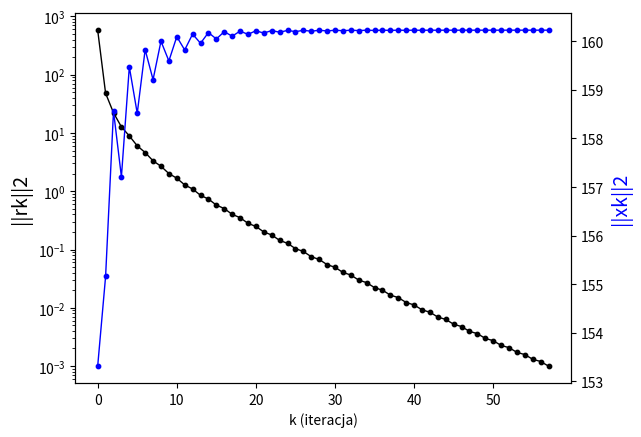

Python code for this plot:
import matplotlib.pyplot as plt
import numpy as np
import copy
import random
import math
import time


def print_matrix(A,nazwa='A',rount=1):
    if type(A[0])==int or type(A[0])==float:
        print(f"__________Wektor {nazwa}[]__________")
        for i in range(N):
            print(round(A[i],rount))
        print()
        print()
    if type(A[0])==list:
        print(f"__________Wektor {nazwa}[]__________")
        for i in range(N):
            round_to_whole = [round(num, rount) for num in A[i]]
            print(f'[{round_to_whole}]')
        print()
        print()


def print_equation_matrix(A,x,b,rount=1):
    print(f"__________A*x=b__________")
    print()
    temp=int(N/2)
    for i in range(N):
        round_to_whole = [round(num, rount) for num in A[i]]
        if i==temp:
            print(round_to_whole, '* [', round(x[i],rount), ']', " = ", '[', round(b[i],rount), ']')
        else:
            print(round_to_whole, '  [', round(x[i],rount), ']', "   ", '[', round(b[i],rount), ']')
    print()
    print()



def set_matrix(A,b,m):
    for i in range(N):
        for j in range(N):
            if abs(i-j)<=m:
                A[i][j]=1/(1+abs(i-j))
            else:
                A[i][j]=0
        b[i]=i+1


def euclides_norm(A):
    sum=0
    for i in range(N):
        sum+=A[i]*A[i]
    return math.sqrt(sum)


def calulate_steepest_descent(A,b,x,eps=1e-6):
    r = [0 for i in range(N)]
    rk = []
    xk = []
    while True:
        licz=0
        mian=0

        for i in range(N):
            temp=0
            for j in range(N):
                temp += A[i][j] * x[j]
            r[i] = b[i] - temp

        for i in range(N):
            temp=0
            for j in range(N):
                temp += A[i][j] * r[j]
            mian += temp * r[i]

        for i in range(N):
            licz += r[i] * r[i]

        a = licz / mian

        for i in range(N):
            x[i] = x[i] + a * r[i]

        rk.append(euclides_norm(r))
        xk.append(euclides_norm(x))

        if euclides_norm(r)<eps:
            break

    k = len(rk)
    return rk, xk, k


def calculate_conjugate_gradient(A,b,x,eps=pow(10,-3)):
    r = [0 for i in range(N)]
    v = [0 for i in range(N)]

    rk = []
    xk = []

    for i in range(N):
        temp=0
        for j in range(N):
            temp += A[i][j] * x[j]
        r[i] = b[i] - temp
        v[i] = b[i] - temp

    while euclides_norm(r) > eps:
        licz = 0
        mian = 0

        for i in range(N):
            temp=0
            for j in range(N):
                temp += A[i][j] * v[j]
            mian += temp * v[i]


        for i in range(N):
            licz += r[i] * r[i]

        a = licz / mian

        for i in range(N):
            x[i] = x[i] + a * v[i]

        licz = 0
        mian = 0
        r1=copy.deepcopy(r)

        for i in range(N):
            temp=0
            for j in range(N):
                temp += A[i][j] * v[j]
            r[i] = r[i] - a * temp

        for i in range(N):
            licz += r[i] * r[i]

        for i in range(N):
            mian += r1[i] * r1[i]

        b = licz / mian

        for i in range(N):
            v[i]=r[i]+b*v[i]

        rk.append(euclides_norm(r))
        xk.append(euclides_norm(x))
    k=len(rk)
    return rk, xk, k

def calculate_GJ(A, b, x):
    A1 = copy.deepcopy(A)
    b1 = copy.deepcopy(b)
    for i in range(len(A)):
        w = A1[i][i]
        b1[i] = b1[i] / w
        for j in range(len(A[0])):
            A1[i][j] = A1[i][j] / w
        for k in range(len(A)):
            w2 = A1[k][i]
            if k != i:
                b1[k] = b1[k] - b1[i] * w2
                for j in range(len(A[0])):
                    A1[k][j] = A1[k][j] - w2 * A1[i][j]
    for i in range(len(A)):
        x[i] = b1[i]

def set_matrix(A,b,m):
    for i in range(N):
        for j in range(N):
            if abs(i-j)<=m:
                A[i][j]=1/(1+abs(i-j))
            else:
                A[i][j]=0
        b[i]=i+1


N=100
eps=1e-3
A=[[0 for i in range(N)] for i in range(N)]
b=[0 for i in range(N)]

x=[0 for i in range(N)]

set_matrix(A,b,5)

start_time = time.time()
rk,xk,k=calulate_steepest_descent(A,b,x,eps)
print("Czas działania programu dla x=0: %s sekund" % (time.time() - start_time))
print("Liczba iteracji k:", k)


f=[i for i in range(k)]
fig,ax=plt.subplots()
ax.scatter(f,rk,label="(x,y)",s=10,color='black')
ax.plot(f,rk,label="(x,y)",linewidth=1,color=[0,0,0,1])
ax.set_yscale("log")
ax.set_xlabel("k (iteracja)")
ax.set_ylabel("||rk||2",color="black",fontsize=14)
ax2=ax.twinx()
ax2.scatter(f,xk,label="(x,y)",s=10,color='blue')
ax2.plot(f,xk,label="(x,y)",linewidth=1,color='blue')
ax2.set_ylabel("||xk||2",color="blue",fontsize=14)
plt.show()

#
# x=[0 for i in range(N)]
# eps=1e-6
# start_time = time.time()
# rk,xk,k=calulate_steepest_descent(A,b,x,eps)
# print("Czas działania programu: %s sekund" % (time.time() - start_time))
# print("Liczba iteracji k:", k)
#
# f=[i for i in range(k)]
# fig,ax=plt.subplots()
# ax.scatter(f,rk,label="(x,y)",s=10,color='black')
# ax.plot(f,rk,label="(x,y)",linewidth=1,color='black')
# ax.set_yscale("log")
# ax.set_xlabel("k (iteracja)")
# ax.set_ylabel("||rk||2",color="black",fontsize=14)
# ax2=ax.twinx()
# ax2.scatter(f,xk,label="(x,y)",s=10,color='blue')
# ax2.plot(f,xk,label="(x,y)",linewidth=1,color='blue')
# ax2.set_ylabel("||xk||2",color="blue",fontsize=14)
# plt.show()
#
#
# x=[1 for i in range(N)]
# eps=1e-6
# start_time = time.time()
# rk,xk,k=calulate_steepest_descent(A,b,x,eps)
# print("Czas działania programu: %s sekund" % (time.time() - start_time))
# print("Liczba iteracji k:", k)
#
# f=[i for i in range(k)]
# fig,ax=plt.subplots()
# ax.scatter(f,rk,label="(x,y)",s=10,color='black')
# ax.plot(f,rk,label="(x,y)",linewidth=1,color='black')
# ax.set_yscale("log")
# ax.set_xlabel("k (iteracja)")
# ax.set_ylabel("||rk||2",color="black",fontsize=14)
# ax2=ax.twinx()
# ax2.scatter(f,xk,label="(x,y)",s=10,color='blue')
# ax2.plot(f,xk,label="(x,y)",linewidth=1,color='blue')
# ax2.set_ylabel("||xk||2",color="blue",fontsize=14)
# plt.show()
#
#
# x=[0 for i in range(N)]
# eps=1e-6
# start_time = time.time()
# rk,xk,k=calculate_conjugate_gradient(A,b,x,eps)
# print("Czas działania programu: %s sekund" % (time.time() - start_time))
# print("Liczba iteracji k:", k)
#
# f=[i for i in range(k)]
# fig,ax=plt.subplots()
# ax.scatter(f,rk,label="(x,y)",s=10,color='black')
# ax.plot(f,rk,label="(x,y)",linewidth=1,color='black')
# ax.set_yscale("log")
# ax.set_xlabel("k (iteracja)")
# ax.set_ylabel("||rk||2",color="black",fontsize=14)
# ax2=ax.twinx()
# ax2.scatter(f,xk,label="(x,y)",s=10,color='blue')
# ax2.plot(f,xk,label="(x,y)",linewidth=1,color='blue')
# ax2.set_ylabel("||xk||2",color="blue",fontsize=14)
# plt.show()
#
#
# x=[0 for i in range(N)]
#
# start_time = time.time()
# rk,xk,k=calculate_GJ(A,b,x)
# print("Czas działania programu: %s sekund" % (time.time() - start_time))
